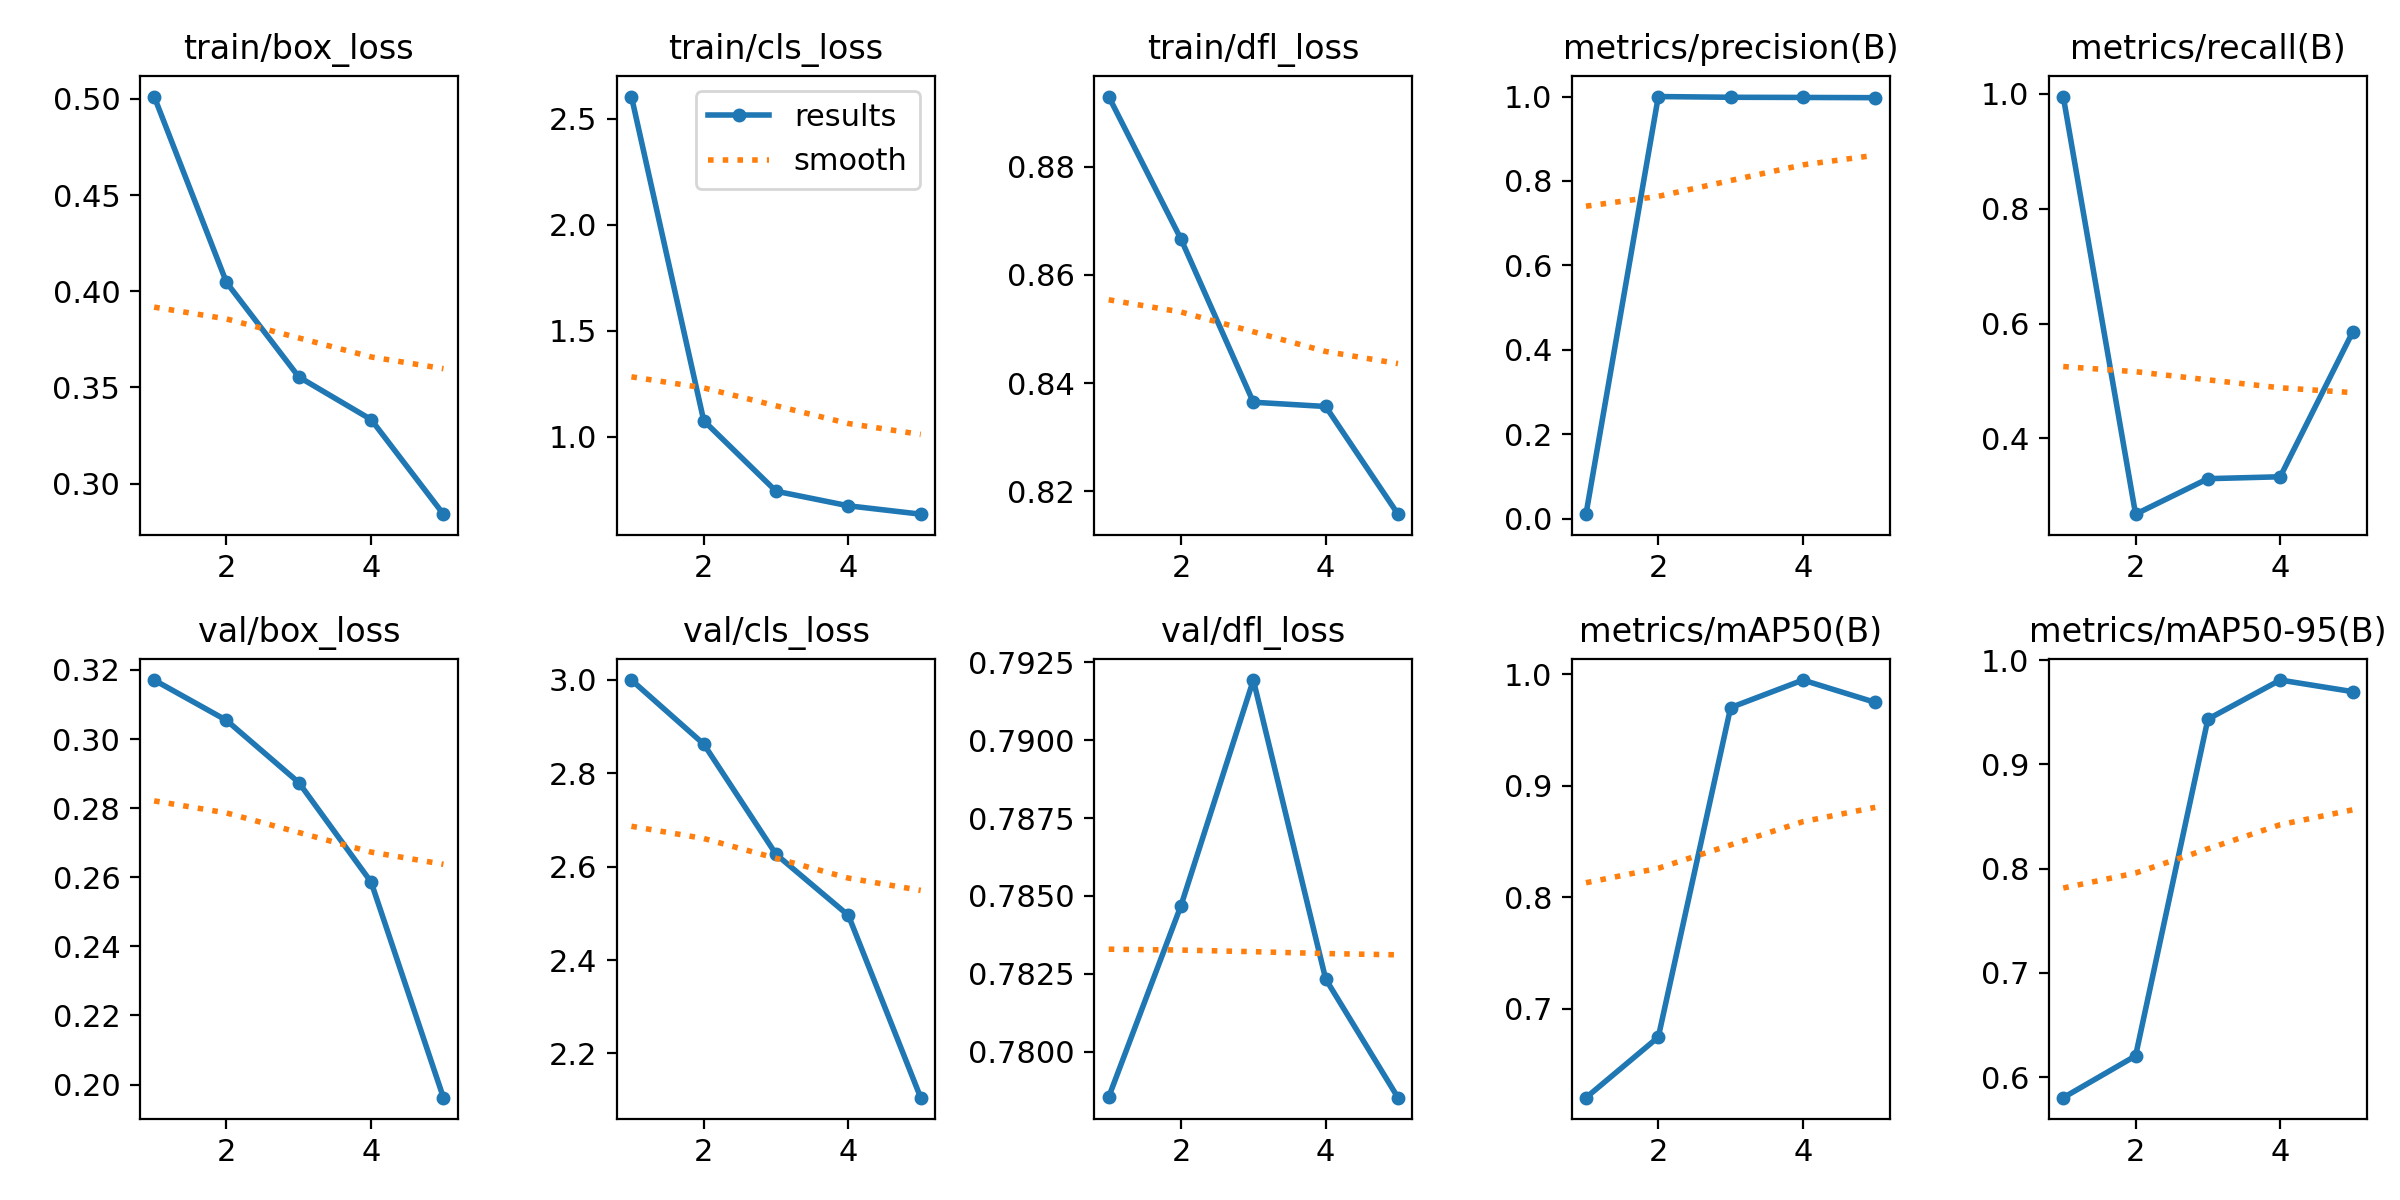

The file beside this chart, header and first rows:
epoch, time, train/box_loss, train/cls_loss, train/dfl_loss, metrics/precision(B), metrics/recall(B), metrics/mAP50(B), metrics/mAP50-95(B), val/box_loss, val/cls_loss, val/dfl_loss, lr/pg0, lr/pg1, lr/pg2
1, 559.8, 0.5012, 2.605, 0.893, 0.01052, 0.995, 0.62, 0.5803, 0.3171, 3, 0.7785, 0.0001715, 0.0001715, 0.0001715
2, 1227, 0.4046, 1.075, 0.8666, 1, 0.2682, 0.6744, 0.6204, 0.3054, 2.863, 0.7847, 0.0002865, 0.0002865, 0.0002865
3, 1923, 0.3555, 0.7425, 0.8365, 0.9983, 0.33, 0.9703, 0.9434, 0.2874, 2.626, 0.7919, 0.000328, 0.000328, 0.000328
4, 3242, 0.3333, 0.6737, 0.8357, 0.9979, 0.3333, 0.995, 0.9809, 0.2586, 2.496, 0.7823, 0.0002959, 0.0002959, 0.0002959
5, 4028, 0.2841, 0.6342, 0.8158, 0.9973, 0.5847, 0.9749, 0.9698, 0.1962, 2.105, 0.7785, 0.0001902, 0.0001902, 0.0001902
